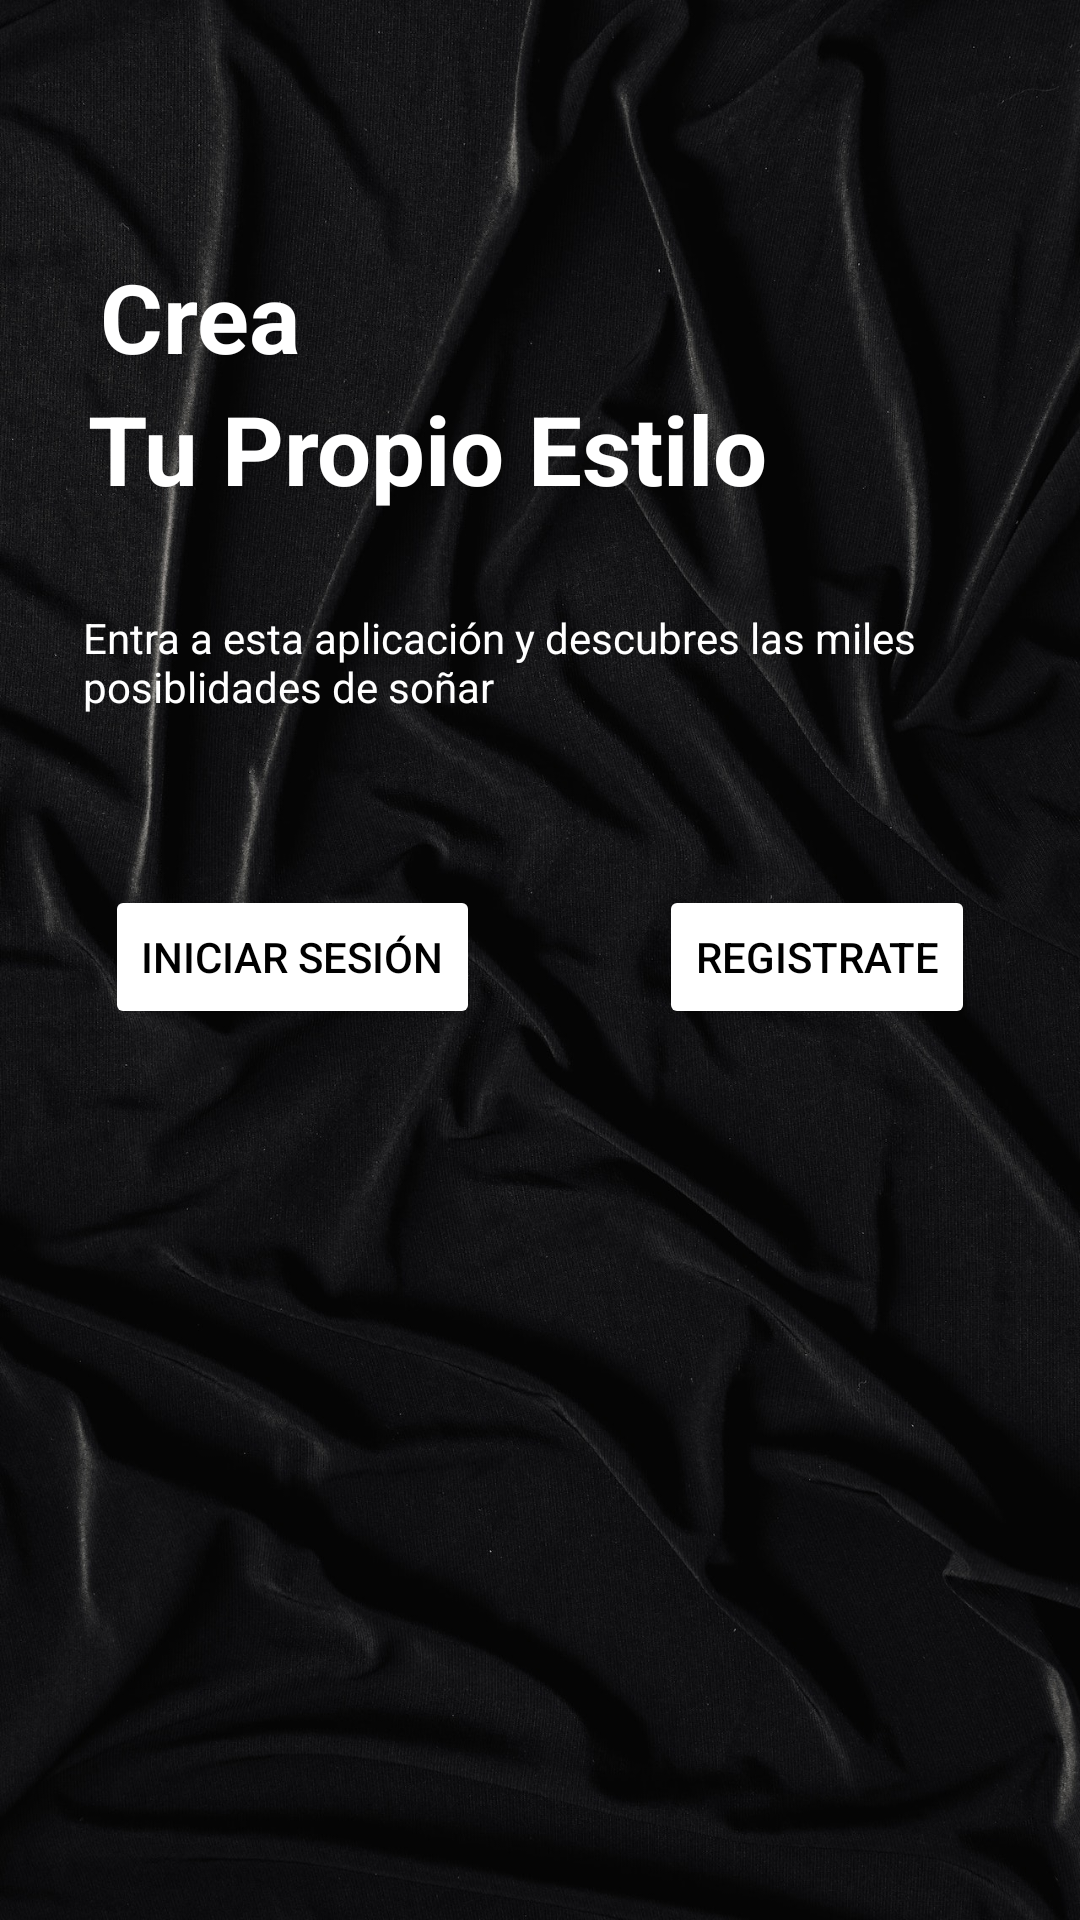

Here is an Android app screen rendered from its layout file. Give the layout XML and the strings, colors and styles it references.
<!-- AndroidManifest.xml: application theme Theme.ProyectoTienda -->
<!-- res/layout/activity_intro.xml -->
<?xml version="1.0" encoding="utf-8"?>
<androidx.constraintlayout.widget.ConstraintLayout xmlns:android="http://schemas.android.com/apk/res/android"
    xmlns:app="http://schemas.android.com/apk/res-auto"
    xmlns:tools="http://schemas.android.com/tools"
    android:layout_width="match_parent"
    android:layout_height="match_parent"
    tools:context=".MainActivity"
    android:background="@color/black"
    >


    <ImageView
        android:id="@+id/imageView"
        android:layout_width="wrap_content"
        android:layout_height="wrap_content"
        android:scaleType="fitXY"
        app:layout_constraintBottom_toBottomOf="parent"
        app:layout_constraintEnd_toEndOf="parent"
        app:layout_constraintStart_toStartOf="parent"
        app:layout_constraintTop_toTopOf="parent"
        app:srcCompat="@drawable/fondo" />

    <TextView
        android:id="@+id/textView"
        android:layout_width="wrap_content"
        android:layout_height="wrap_content"
        android:layout_marginTop="84dp"
        android:layout_marginEnd="29dp"
        android:text="Crea"
        android:textColor="@color/white"
        android:textSize="32sp"
        android:textStyle="bold"
        app:layout_constraintEnd_toEndOf="parent"
        app:layout_constraintHorizontal_bias="0.126"
        app:layout_constraintStart_toStartOf="parent"
        app:layout_constraintTop_toTopOf="parent" />

    <TextView
        android:id="@+id/textView3"
        android:layout_width="wrap_content"
        android:layout_height="wrap_content"
        android:layout_marginTop="128dp"
        android:text="Tu Propio Estilo"
        android:textColor="@color/white"
        android:textSize="32sp"
        android:textStyle="bold"
        app:layout_constraintEnd_toEndOf="parent"
        app:layout_constraintHorizontal_bias="0.219"
        app:layout_constraintStart_toStartOf="parent"
        app:layout_constraintTop_toTopOf="parent" />


    <Button
        android:id="@+id/btnLoginI"
        android:layout_width="wrap_content"
        android:layout_height="wrap_content"
        android:layout_marginStart="35dp"
        android:layout_marginTop="295dp"
        android:backgroundTint="@drawable/button_background"
        android:drawableEnd="@drawable/derecha"
        android:text="Iniciar Sesión"
        android:textColor="@color/black"
        app:layout_constraintStart_toStartOf="parent"
        app:layout_constraintTop_toTopOf="parent"
        app:rippleColor="@color/white" />

    <Button
        android:id="@+id/btnRegisterI"
        android:layout_width="wrap_content"
        android:layout_height="wrap_content"
        android:layout_marginTop="295dp"
        android:layout_marginEnd="35dp"
        android:backgroundTint="@drawable/button_background"
        android:text="Registrate"
        android:textColor="@color/black"
        app:layout_constraintEnd_toEndOf="parent"
        app:layout_constraintTop_toTopOf="parent" />

    <TextView
        android:id="@+id/textView4"
        android:layout_width="343dp"
        android:layout_height="44dp"
        android:layout_marginStart="70dp"
        android:layout_marginTop="32dp"
        android:text="Entra a esta aplicación y descubres las miles posiblidades de soñar"
        android:textColor="@color/white"
        app:layout_constraintEnd_toEndOf="parent"
        app:layout_constraintHorizontal_bias="0.8"
        app:layout_constraintStart_toStartOf="parent"
        app:layout_constraintTop_toBottomOf="@+id/textView3" />

    <androidx.viewpager2.widget.ViewPager2
        android:id="@+id/viewPager"
        android:layout_width="match_parent"
        android:layout_height="300dp"
        android:layout_marginTop="170dp"
        app:layout_constraintEnd_toEndOf="parent"
        app:layout_constraintStart_toStartOf="parent"
        app:layout_constraintTop_toBottomOf="@+id/textView4" />

    <androidx.constraintlayout.widget.ConstraintLayout
        android:layout_width="match_parent"
        android:layout_height="match_parent"/>


</androidx.constraintlayout.widget.ConstraintLayout>
<!-- resources referenced by this layout -->
<resources>
  <color name="black">#FF000000</color>
  <color name="white">#FFFFFFFF</color>
  <!-- drawable button_background (drawable) -->
  <?xml version="1.0" encoding="utf-8"?>
  <selector xmlns:android="http://schemas.android.com/apk/res/android">
          <item android:state_pressed="true" android:color="@color/gris" /> 
          <item android:color="@color/white" /> 
  </selector>
  <!-- drawable fondo: jpg bitmap (drawable, 404954 bytes) -->
  <style name="Theme.ProyectoTienda" parent="Base.Theme.ProyectoTienda" />
  <color name="gris">#9B9B9B</color>
  <style name="Base.Theme.ProyectoTienda" parent="Theme.Material3.DayNight.NoActionBar">
          <item name="colorPrimaryVariant">@color/black</item>
     </style>
</resources>
